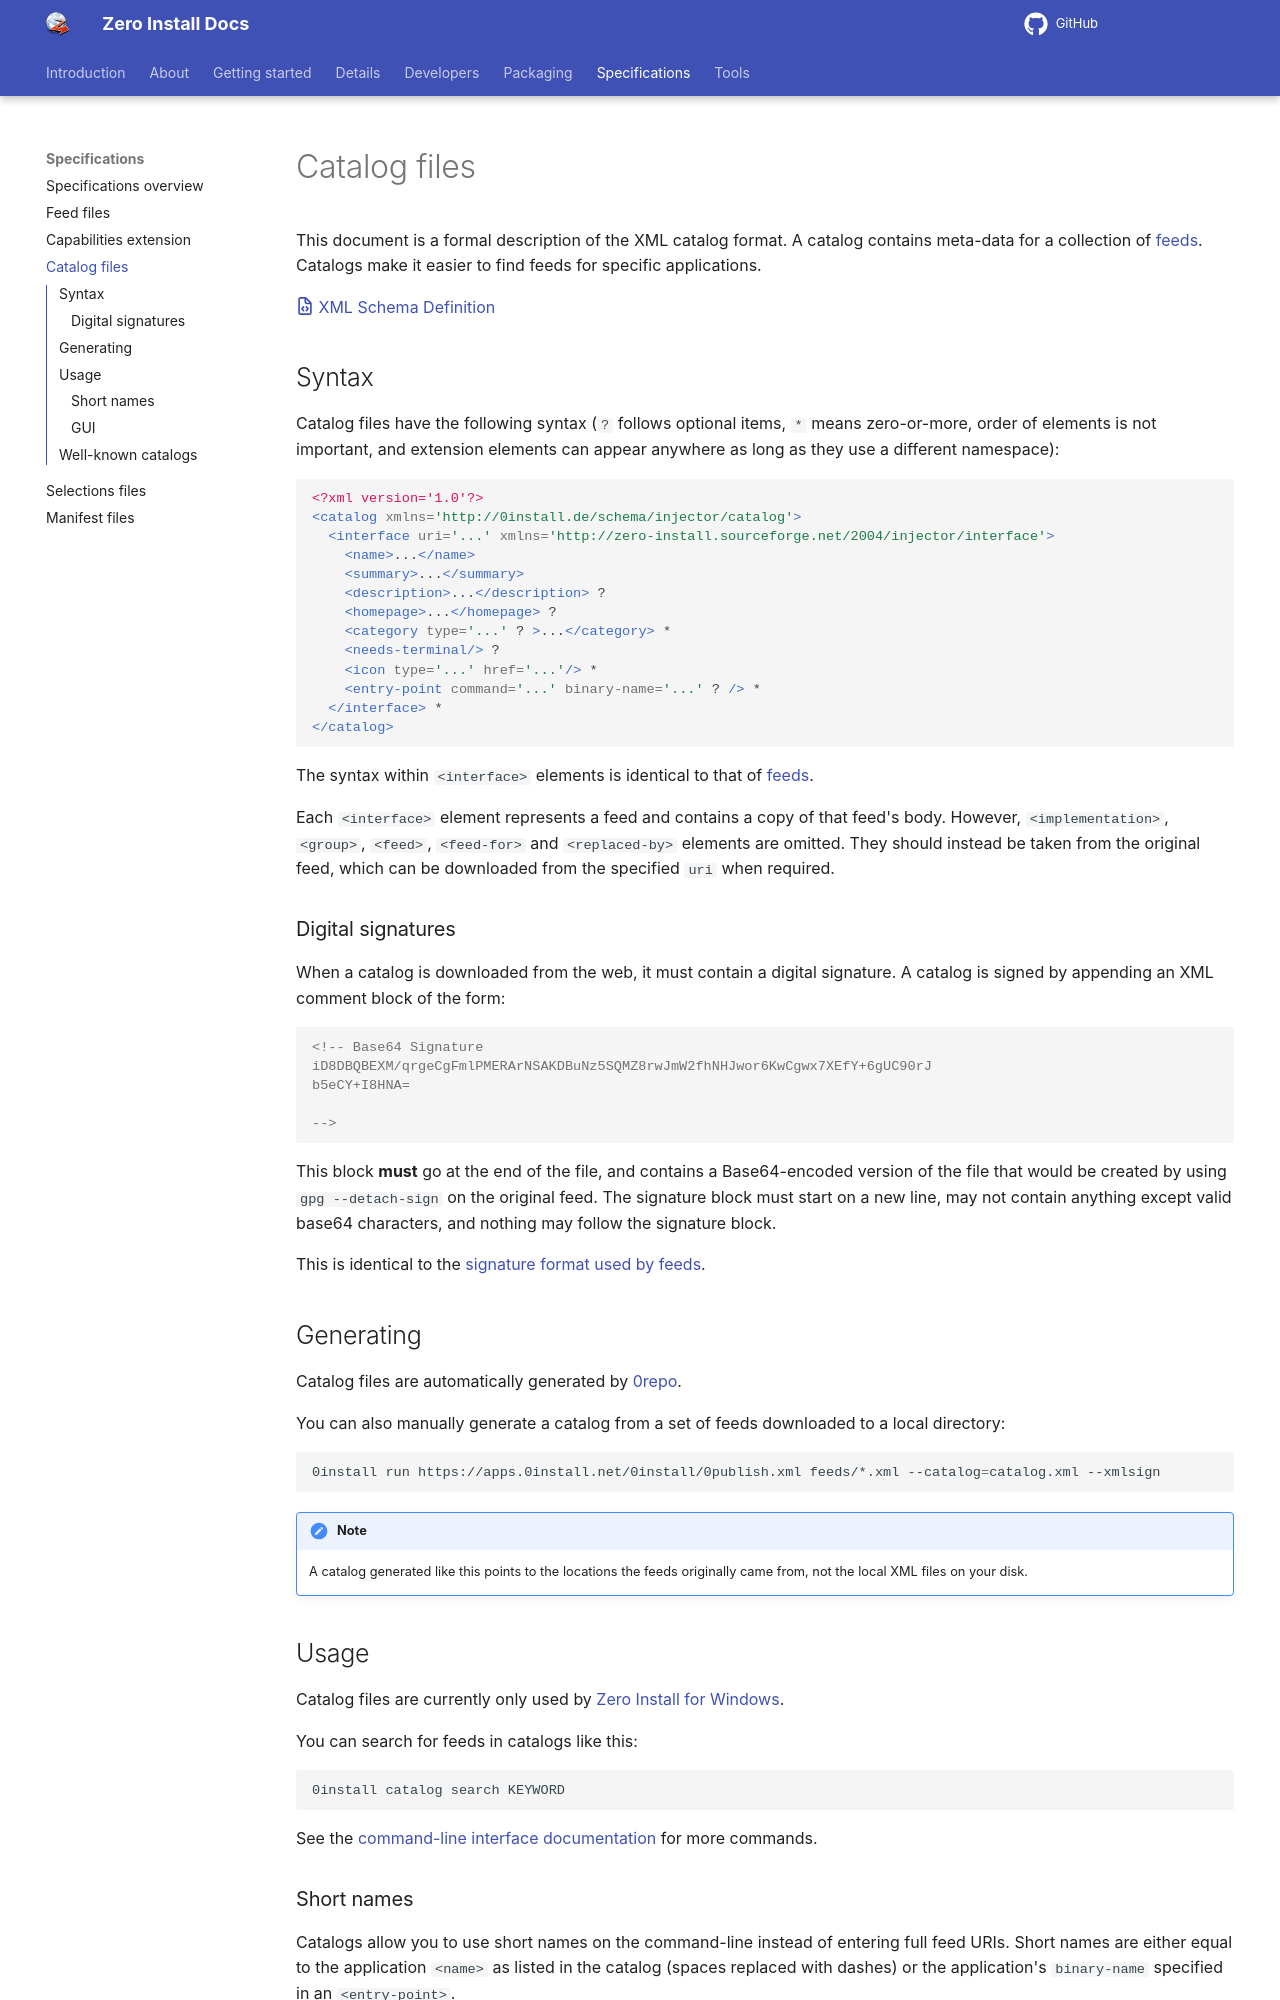

repository: 0install/docs · page: specifications/catalog/index.html · generator: mkdocs

# Catalog files

This document is a formal description of the XML catalog format. A catalog contains meta-data for a collection of [feeds](feed.md). Catalogs make it easier to find feeds for specific applications.

[:fontawesome-regular-file-code: XML Schema Definition](catalog.xsd)

## Syntax

Catalog files have the following syntax (`?` follows optional items, `*` means zero-or-more, order of elements is not important, and extension elements can appear anywhere as long as they use a different namespace):

```xml
<?xml version='1.0'?>
<catalog xmlns='http://0install.de/schema/injector/catalog'>
  <interface uri='...' xmlns='http://zero-install.sourceforge.net/2004/injector/interface'>
    <name>...</name>
    <summary>...</summary>
    <description>...</description> ?
    <homepage>...</homepage> ?
    <category type='...' ? >...</category> *
    <needs-terminal/> ?  
    <icon type='...' href='...'/> *
    <entry-point command='...' binary-name='...' ? /> *
  </interface> *
</catalog>
```

The syntax within `<interface>` elements is identical to that of [feeds](feed.md).

Each `<interface>` element represents a feed and contains a copy of that feed's body. However, `<implementation>`, `<group>`, `<feed>`, `<feed-for>` and `<replaced-by>` elements are omitted. They should instead be taken from the original feed, which can be downloaded from the specified `uri` when required.

### Digital signatures

When a catalog is downloaded from the web, it must contain a digital signature. A catalog is signed by appending an XML comment block of the form:

```xml
<!-- Base64 Signature
iD8DBQBEXM/qrgeCgFmlPMERArNSAKDBuNz5SQMZ8rwJmW2fhNHJwor6KwCgwx7XEfY+6gUC90rJ
b5eCY+I8HNA=

-->
```

This block **must** go at the end of the file, and contains a Base64-encoded version of the file that would be created by using `gpg --detach-sign` on the original feed. The signature block must start on a new line, may not contain anything except valid base64 characters, and nothing may follow the signature block.

This is identical to the [signature format used by feeds](feed.md#digital-signatures).
